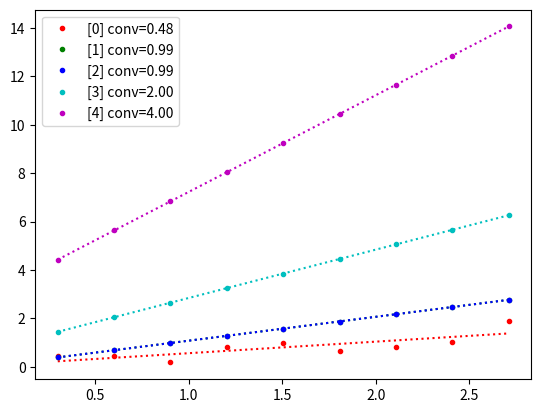

Source code (Python):
import numpy as np
%matplotlib notebook
import matplotlib.pyplot as plt
import scipy.signal as ss

# М-К (для монотонных функций)
def mc(f, x, n):
    x0, x1 = x
    y0, y1 = 0, max(f(x0), f(x1))
    xs = np.random.rand(n) * (x1 - x0) + x0
    ys = np.random.rand(n) * (y1 - y0) + y0
    inside = f(xs) > ys
    m = sum(inside)
    s = (m / n) * (y1 - y0) * (x1 - x0)
    return s

# метод прямоугольников (левых)
def quad_r1(f, x, n):
    h = (x[1] - x[0]) / n
    xs = np.linspace(x[0], x[1], n+1)[:-1]
    fs = f(xs)
    return np.sum(fs * h)

# метод прямоугольников (средних)
def quad_r2(f, x, n):
    h = (x[1] - x[0]) / n
    xs = np.linspace(x[0], x[1], n+1)[:-1]
    fs = f(xs)
    return np.sum(fs * h)

# метод трапеций
def quad_t(f, x, n):
    h = (x[1] - x[0]) / n
    xs = np.linspace(x[0], x[1], n+1)
    fs = f(xs)
    return np.sum(fs[1:-1] * h) + (fs[0] + fs[-1]) / 2 * h

# метод Симпсона
def quad_s(f, x, n):
    h = (x[1] - x[0]) / n
    xs = np.linspace(x[0], x[1], n+1)
    xs_m = xs[:-1] + h/2
    fs = f(xs)
    fs_m = f(xs_m)
    return (np.sum(fs[:-1]) + 4*np.sum(fs_m) + np.sum(fs[1:])) * h /6

f = lambda x : np.exp(x)
x = [0, 1]
y0 = np.exp(1) - 1

ns = 2 ** np.arange(1, 10)
xs = np.log10(ns)

colors = 'rgbcmyk'
plt.figure()
for i, meth in enumerate([mc, quad_r1, quad_r2, quad_t, quad_s]):
    ys = -np.log10(np.abs([y0 - meth(f, x, n) for n in ns]))
    k = np.polyfit(xs, ys, 1)
    
    # погрешность
    plt.plot(xs, ys, f'{colors[i]}.', label=f'[{i}] conv={k[0]:.2f}')

    # линейная аппроксимация
    plt.plot(xs, ys - ss.detrend(ys), f'{colors[i]}:')
    
l = plt.legend()